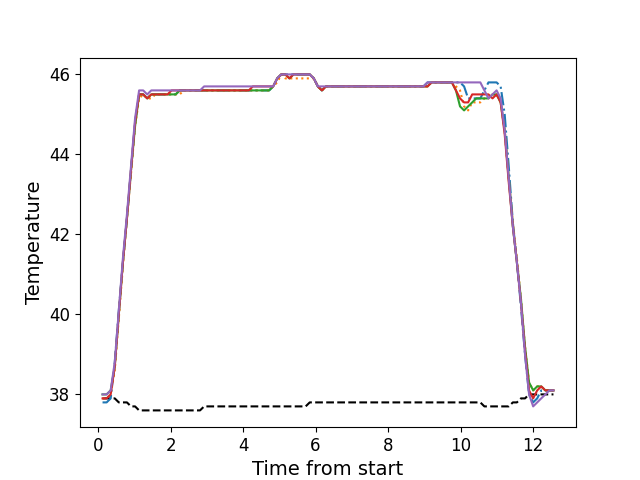

The file beside this chart, header and first rows:
, times, neutral, z1, z2, z3, z4, z5
0, 0.1228, 37.9, 37.8, 37.9, 38.0, 37.9, 38.0
1, 0.2355, 37.9, 37.8, 37.9, 38.0, 37.9, 38.0
2, 0.3471, 37.9, 37.9, 38.0, 38.1, 38.0, 38.1
3, 0.4597, 37.9, 38.8, 38.6, 38.7, 38.7, 38.8
4, 0.5713, 37.8, 40.1, 39.9, 40.0, 40.0, 40.1
5, 0.684, 37.8, 41.3, 41.2, 41.3, 41.3, 41.4
6, 0.7956, 37.8, 42.4, 42.4, 42.4, 42.4, 42.5
7, 0.9072, 37.7, 43.6, 43.5, 43.6, 43.6, 43.7
8, 1.02, 37.7, 44.8, 44.7, 44.7, 44.8, 44.9
9, 1.131, 37.6, 45.5, 45.4, 45.5, 45.5, 45.6
10, 1.244, 37.6, 45.5, 45.5, 45.5, 45.5, 45.6
11, 1.355, 37.6, 45.4, 45.4, 45.4, 45.4, 45.5
12, 1.468, 37.6, 45.5, 45.4, 45.5, 45.5, 45.6
13, 1.579, 37.6, 45.5, 45.5, 45.5, 45.5, 45.6
14, 1.692, 37.6, 45.5, 45.5, 45.5, 45.5, 45.6
15, 1.804, 37.6, 45.5, 45.5, 45.5, 45.5, 45.6
16, 1.916, 37.6, 45.5, 45.5, 45.5, 45.5, 45.6
17, 2.028, 37.6, 45.5, 45.5, 45.5, 45.6, 45.6
18, 2.14, 37.6, 45.5, 45.5, 45.5, 45.6, 45.6
19, 2.252, 37.6, 45.6, 45.5, 45.6, 45.6, 45.6
20, 2.364, 37.6, 45.6, 45.6, 45.6, 45.6, 45.6
21, 2.476, 37.6, 45.6, 45.6, 45.6, 45.6, 45.6
22, 2.588, 37.6, 45.6, 45.6, 45.6, 45.6, 45.6
23, 2.701, 37.6, 45.6, 45.6, 45.6, 45.6, 45.6
24, 2.812, 37.6, 45.6, 45.6, 45.6, 45.6, 45.6
25, 2.925, 37.7, 45.6, 45.6, 45.6, 45.6, 45.7
26, 3.036, 37.7, 45.6, 45.6, 45.6, 45.6, 45.7
27, 3.149, 37.7, 45.6, 45.6, 45.6, 45.6, 45.7
28, 3.261, 37.7, 45.6, 45.6, 45.6, 45.6, 45.7
29, 3.373, 37.7, 45.6, 45.6, 45.6, 45.6, 45.7
30, 3.485, 37.7, 45.6, 45.6, 45.6, 45.6, 45.7
31, 3.597, 37.7, 45.6, 45.6, 45.6, 45.6, 45.7
32, 3.709, 37.7, 45.6, 45.6, 45.6, 45.6, 45.7
33, 3.821, 37.7, 45.6, 45.6, 45.6, 45.6, 45.7
34, 3.933, 37.7, 45.6, 45.6, 45.6, 45.6, 45.7
35, 4.046, 37.7, 45.6, 45.6, 45.6, 45.6, 45.7
36, 4.157, 37.7, 45.6, 45.6, 45.6, 45.6, 45.7
37, 4.269, 37.7, 45.6, 45.6, 45.6, 45.7, 45.7
38, 4.38, 37.7, 45.6, 45.6, 45.6, 45.7, 45.7
39, 4.494, 37.7, 45.6, 45.6, 45.6, 45.7, 45.7
40, 4.606, 37.7, 45.6, 45.6, 45.6, 45.7, 45.7
41, 4.718, 37.7, 45.6, 45.6, 45.6, 45.7, 45.7
42, 4.83, 37.7, 45.7, 45.7, 45.7, 45.7, 45.7
43, 4.942, 37.7, 45.9, 45.8, 45.9, 45.9, 45.9
44, 5.054, 37.7, 46.0, 46.0, 46.0, 46.0, 46.0
45, 5.166, 37.7, 46.0, 45.9, 46.0, 46.0, 46.0
46, 5.278, 37.7, 46.0, 45.9, 45.9, 45.9, 46.0
47, 5.39, 37.7, 46.0, 45.9, 46.0, 46.0, 46.0
48, 5.502, 37.7, 46.0, 45.9, 46.0, 46.0, 46.0
49, 5.614, 37.7, 46.0, 45.9, 46.0, 46.0, 46.0
50, 5.726, 37.7, 46.0, 45.9, 46.0, 46.0, 46.0
51, 5.839, 37.8, 46.0, 45.9, 46.0, 46.0, 46.0
52, 5.951, 37.8, 45.9, 45.9, 45.9, 45.9, 45.9
53, 6.063, 37.8, 45.7, 45.7, 45.7, 45.7, 45.7
54, 6.174, 37.8, 45.6, 45.6, 45.6, 45.6, 45.7
55, 6.287, 37.8, 45.7, 45.7, 45.7, 45.7, 45.7
56, 6.399, 37.8, 45.7, 45.7, 45.7, 45.7, 45.7
57, 6.51, 37.8, 45.7, 45.7, 45.7, 45.7, 45.7
58, 6.623, 37.8, 45.7, 45.7, 45.7, 45.7, 45.7
59, 6.735, 37.8, 45.7, 45.7, 45.7, 45.7, 45.7
... 52 more rows
